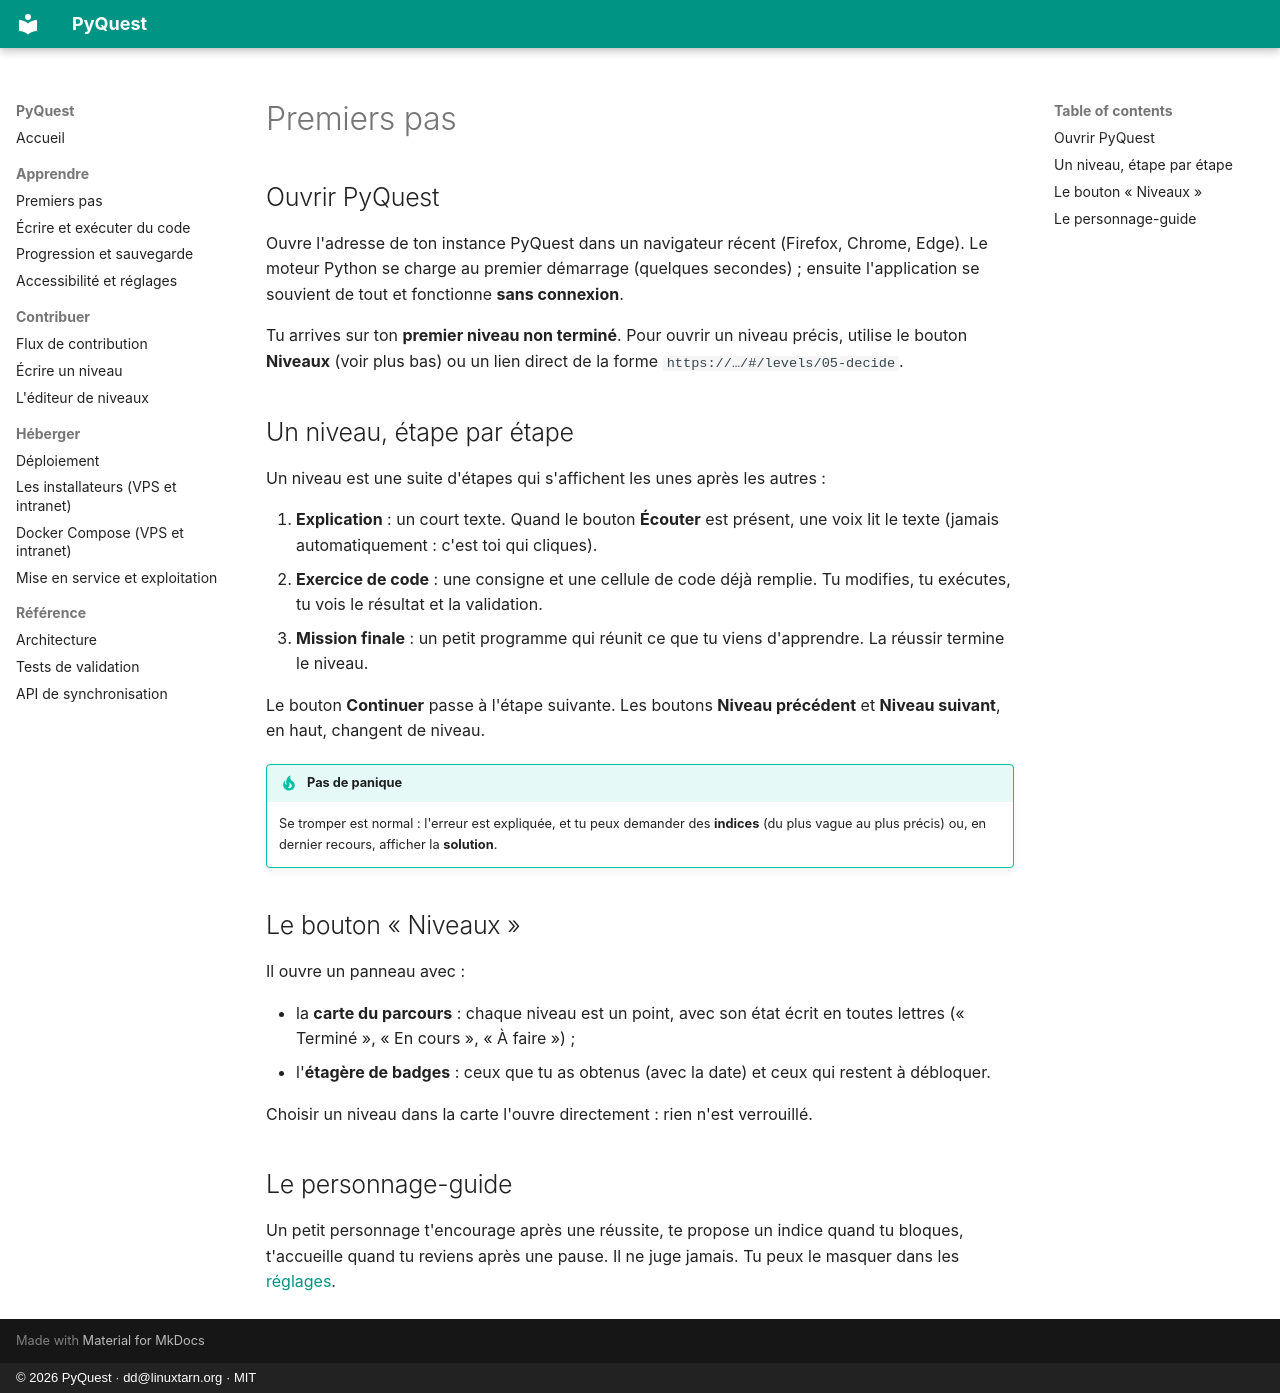

repository: deunix-educ/PyQuest · page: fr/learn/getting-started/index.html · generator: mkdocs · copyright: © 2026 PyQuest · dd@linuxtarn.org · MIT

# Premiers pas

## Ouvrir PyQuest

Ouvre l'adresse de ton instance PyQuest dans un navigateur récent (Firefox, Chrome, Edge). Le moteur Python se
charge au premier démarrage (quelques secondes) ; ensuite l'application se souvient de tout et fonctionne
**sans connexion**.

Tu arrives sur ton **premier niveau non terminé**. Pour ouvrir un niveau précis, utilise le bouton
**Niveaux** (voir plus bas) ou un lien direct de la forme `https://…/#/levels/05-decide`.

## Un niveau, étape par étape

Un niveau est une suite d'étapes qui s'affichent les unes après les autres :

1. **Explication** : un court texte. Quand le bouton **Écouter** est présent, une voix lit le texte (jamais
   automatiquement : c'est toi qui cliques).
2. **Exercice de code** : une consigne et une cellule de code déjà remplie. Tu modifies, tu exécutes, tu vois le
   résultat et la validation.
3. **Mission finale** : un petit programme qui réunit ce que tu viens d'apprendre. La réussir termine le niveau.

Le bouton **Continuer** passe à l'étape suivante. Les boutons **Niveau précédent** et **Niveau suivant**, en haut,
changent de niveau.

!!! tip "Pas de panique"
    Se tromper est normal : l'erreur est expliquée, et tu peux demander des **indices** (du plus vague au plus
    précis) ou, en dernier recours, afficher la **solution**.

## Le bouton « Niveaux »

Il ouvre un panneau avec :

- la **carte du parcours** : chaque niveau est un point, avec son état écrit en toutes lettres
  (« Terminé », « En cours », « À faire ») ;
- l'**étagère de badges** : ceux que tu as obtenus (avec la date) et ceux qui restent à débloquer.

Choisir un niveau dans la carte l'ouvre directement : rien n'est verrouillé.

## Le personnage-guide

Un petit personnage t'encourage après une réussite, te propose un indice quand tu bloques, t'accueille quand tu
reviens après une pause. Il ne juge jamais. Tu peux le masquer dans les [réglages](accessibility.md).
